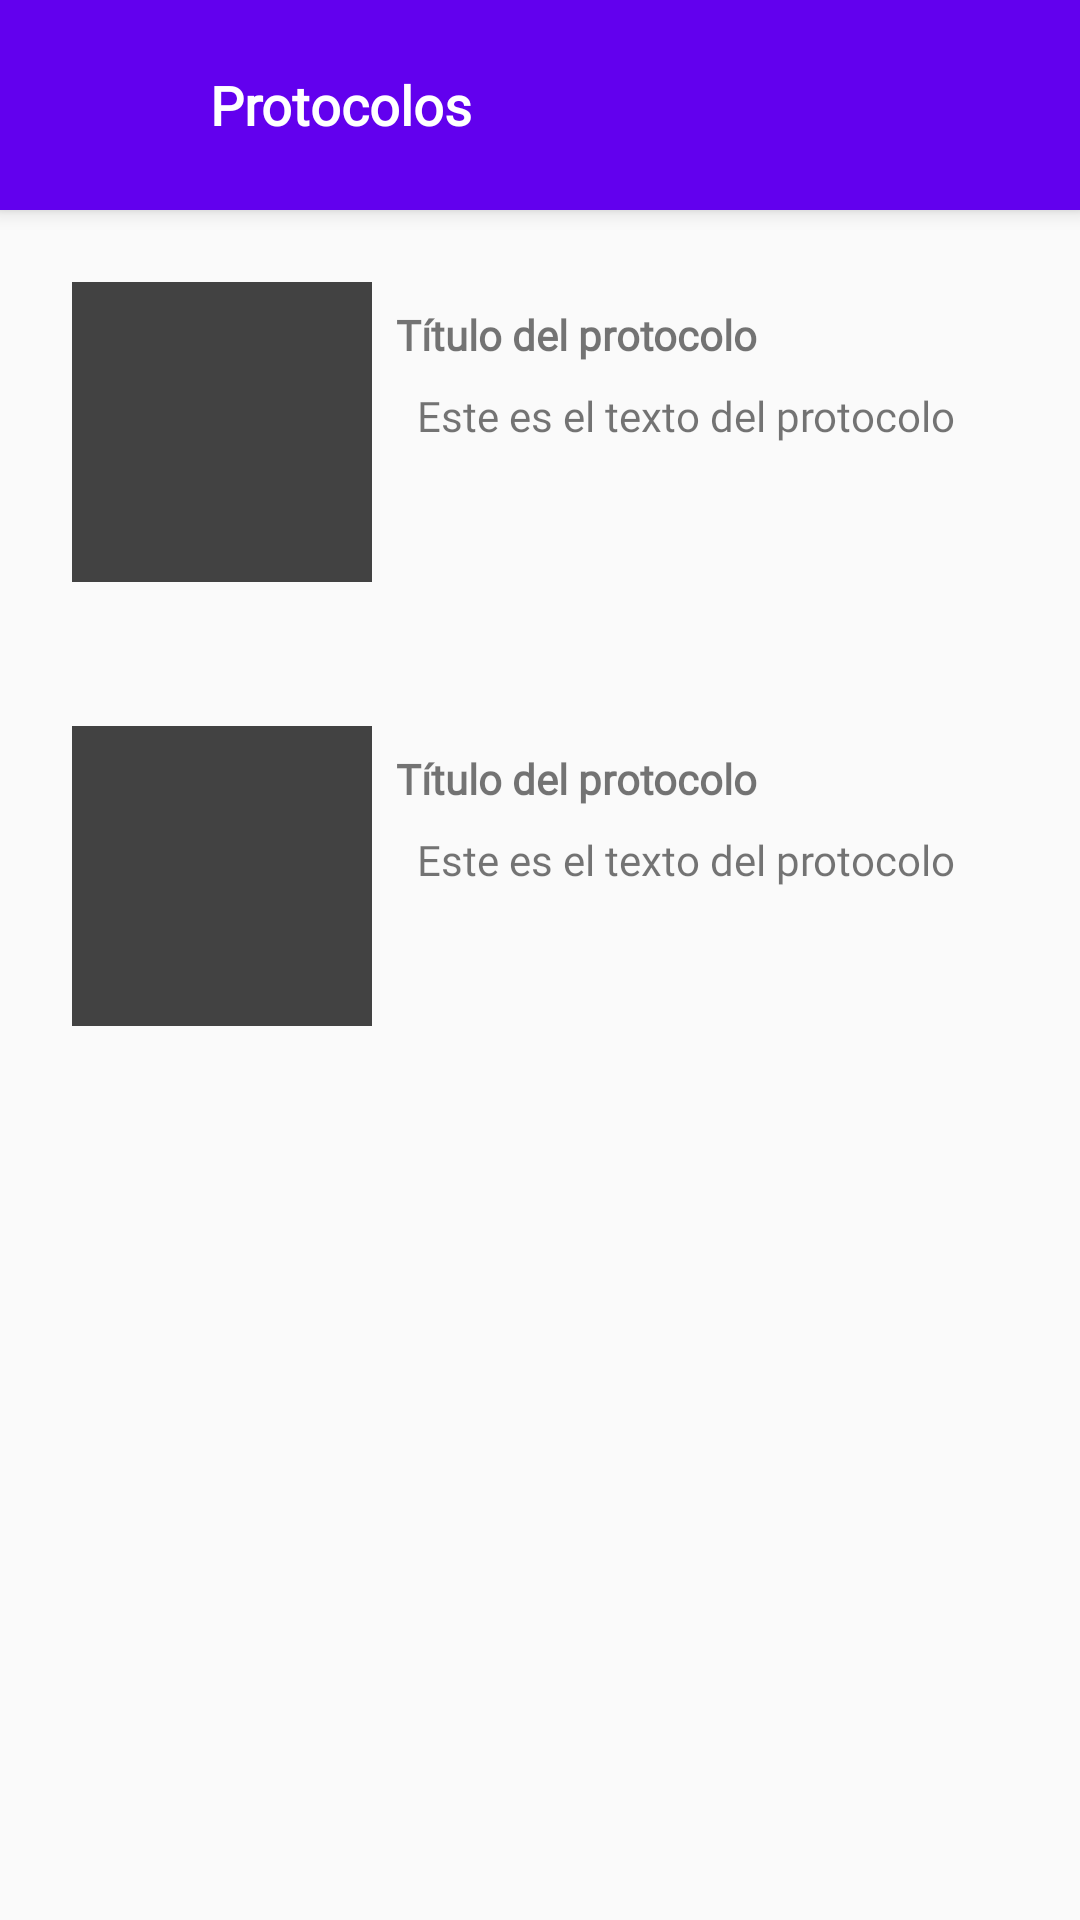

Layout XML and referenced resources for this Android screen:
<!-- AndroidManifest.xml: application theme AppTheme -->
<!-- res/layout/activity_protocolos.xml -->
<?xml version="1.0" encoding="utf-8"?>
<androidx.core.widget.NestedScrollView
    xmlns:android="http://schemas.android.com/apk/res/android"
    xmlns:app="http://schemas.android.com/apk/res-auto"
    xmlns:tools="http://schemas.android.com/tools"
    android:layout_width="match_parent"
    android:layout_height="match_parent"
    tools:context=".Protocolos">

    <LinearLayout
        android:layout_width="match_parent"
        android:layout_height="match_parent"
        android:orientation="vertical">

        <RelativeLayout
            android:layout_width="match_parent"
            android:layout_height="@dimen/height_toolbar"
            android:background="@color/colorPrimary"
            android:elevation="4dp">

            <ImageButton
                android:layout_width="70dp"
                android:layout_height="70dp"
                android:src="@drawable/ic_atras"
                android:id="@+id/btn_volver"
                android:background="@android:color/transparent">

            </ImageButton>


            <TextView
                android:layout_width="wrap_content"
                android:layout_height="wrap_content"
                android:text="Protocolos"
                android:layout_centerVertical="true"
                android:textSize="18sp"
                android:textStyle="bold"
                android:layout_toRightOf="@+id/btn_volver"
                android:id="@+id/textocentur"
                android:textColor="#fff"
                android:fontFamily="@font/fuente"/>



        </RelativeLayout>



        <LinearLayout
            android:layout_width="match_parent"
            android:layout_height="match_parent"
            android:orientation="vertical"
            android:padding="16dp">

        <LinearLayout
            android:layout_width="match_parent"
            android:layout_height="wrap_content"
            android:orientation="horizontal"
            android:padding="8dp">

            <ImageView
                android:layout_width="100dp"
                android:layout_height="100dp"
                android:src="@color/cardview_dark_background">

            </ImageView>

            <LinearLayout
                android:layout_width="match_parent"
                android:layout_height="wrap_content"
                android:orientation="vertical">
                <TextView
                    android:layout_width="match_parent"
                    android:layout_height="wrap_content"
                    android:text="Título del protocolo"
                    android:layout_margin="8dp"
                    android:fontFamily="@font/fuente"
                    android:textStyle="bold"/>
                <TextView
                    android:layout_width="match_parent"
                    android:layout_height="wrap_content"
                    android:layout_marginLeft="15dp"
                    android:text="Este es el texto del protocolo"
                    android:fontFamily="@font/fuente"/>
            </LinearLayout>

        </LinearLayout>

        </LinearLayout>

        <LinearLayout
            android:layout_width="match_parent"
            android:layout_height="match_parent"
            android:orientation="vertical"
            android:padding="16dp">

            <LinearLayout
                android:layout_width="match_parent"
                android:layout_height="wrap_content"
                android:orientation="horizontal"
                android:padding="8dp">

                <ImageView
                    android:layout_width="100dp"
                    android:layout_height="100dp"
                    android:src="@color/cardview_dark_background">

                </ImageView>

                <LinearLayout
                    android:layout_width="match_parent"
                    android:layout_height="wrap_content"
                    android:orientation="vertical">
                    <TextView
                        android:layout_width="match_parent"
                        android:layout_height="wrap_content"
                        android:text="Título del protocolo"
                        android:layout_margin="8dp"
                        android:fontFamily="@font/fuente"
                        android:textStyle="bold"/>
                    <TextView
                        android:layout_width="match_parent"
                        android:layout_height="wrap_content"
                        android:layout_marginLeft="15dp"
                        android:text="Este es el texto del protocolo"
                        android:fontFamily="@font/fuente"/>
                </LinearLayout>

            </LinearLayout>

        </LinearLayout>

        



    </LinearLayout>

</androidx.core.widget.NestedScrollView>
<!-- resources referenced by this layout -->
<resources>
  <dimen name="height_toolbar">70dp</dimen>
  <style name="AppTheme" parent="Theme.AppCompat.Light.DarkActionBar">
          
          <item name="colorPrimary">@color/colorPrimary</item>
          <item name="colorPrimaryDark">@color/colorPrimaryDark</item>
          <item name="colorAccent">@color/colorAccent</item>
      </style>
  <!-- not gathered from this repository: default colours our renderer supplied (Android Studio template values) -->
  <color name="colorPrimary">#FF6200EE</color>
  <color name="colorPrimaryDark">#FF3700B3</color>
  <color name="colorAccent">#FF03DAC5</color>
</resources>
